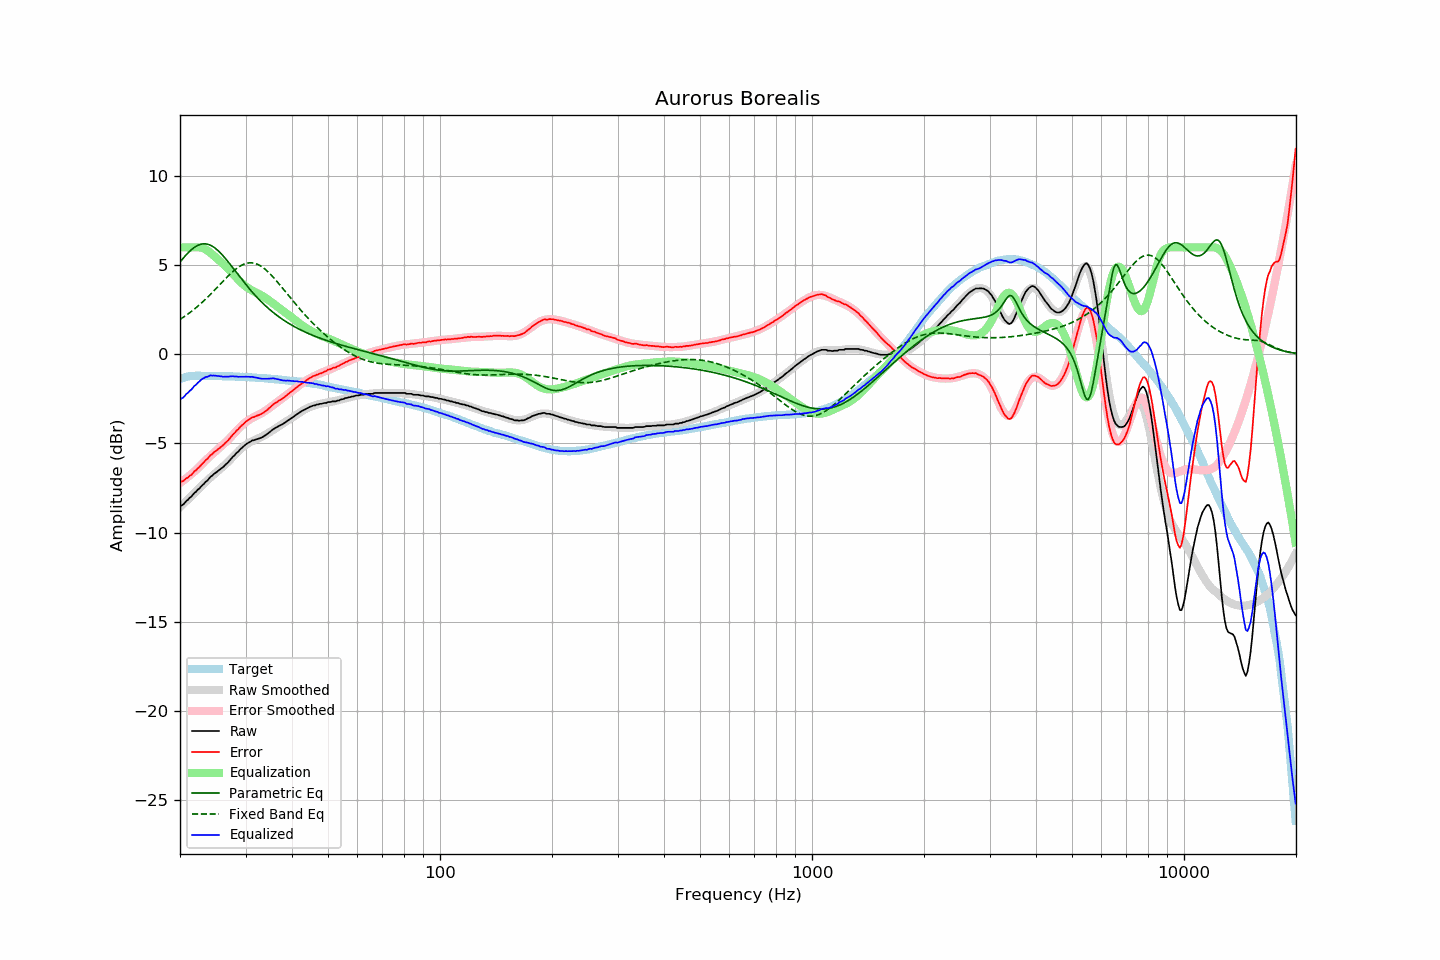

The table this chart was drawn from, first rows:
frequency, raw, error, smoothed, error_smoothed, equalization, parametric_eq, fixed_band_eq, equalized_raw, equalized_smoothed, target
20.00, -8.54, -7.16, -8.57, -7.22, 6.00, 5.17, 1.96, -2.54, -2.57, -1.38
20.20, -8.48, -7.13, -8.49, -7.15, 6.00, 5.28, 2.02, -2.48, -2.49, -1.35
20.40, -8.43, -7.11, -8.40, -7.08, 6.00, 5.39, 2.08, -2.43, -2.40, -1.32
20.61, -8.33, -7.03, -8.31, -7.02, 6.00, 5.50, 2.14, -2.33, -2.31, -1.30
20.81, -8.22, -6.95, -8.23, -6.95, 6.00, 5.60, 2.20, -2.22, -2.23, -1.27
21.02, -8.16, -6.92, -8.14, -6.87, 6.00, 5.69, 2.26, -2.16, -2.14, -1.24
21.23, -8.05, -6.82, -8.05, -6.80, 6.00, 5.78, 2.33, -2.05, -2.05, -1.23
21.44, -7.99, -6.77, -7.96, -6.72, 6.00, 5.86, 2.40, -1.99, -1.96, -1.22
21.66, -7.88, -6.67, -7.87, -6.65, 6.00, 5.94, 2.47, -1.88, -1.87, -1.21
21.87, -7.77, -6.56, -7.79, -6.57, 6.00, 6.00, 2.54, -1.77, -1.79, -1.21
22.09, -7.71, -6.50, -7.70, -6.49, 6.00, 6.06, 2.61, -1.71, -1.70, -1.20
22.31, -7.60, -6.39, -7.61, -6.41, 6.00, 6.11, 2.69, -1.60, -1.61, -1.20
22.54, -7.53, -6.33, -7.52, -6.31, 6.00, 6.15, 2.77, -1.53, -1.52, -1.20
22.76, -7.43, -6.22, -7.42, -6.22, 5.99, 6.17, 2.85, -1.44, -1.43, -1.20
22.99, -7.34, -6.12, -7.33, -6.13, 5.97, 6.19, 2.93, -1.37, -1.37, -1.21
23.22, -7.26, -6.04, -7.24, -6.04, 5.93, 6.20, 3.02, -1.33, -1.31, -1.21
23.45, -7.15, -5.93, -7.15, -5.95, 5.88, 6.19, 3.10, -1.27, -1.27, -1.21
23.69, -7.09, -5.87, -7.07, -5.86, 5.82, 6.18, 3.19, -1.27, -1.25, -1.21
23.92, -6.98, -5.76, -6.98, -5.77, 5.76, 6.15, 3.28, -1.22, -1.23, -1.21
24.16, -6.87, -5.66, -6.90, -5.69, 5.69, 6.11, 3.37, -1.18, -1.22, -1.21
24.40, -6.81, -5.60, -6.83, -5.61, 5.61, 6.07, 3.46, -1.19, -1.21, -1.21
24.65, -6.72, -5.50, -6.75, -5.53, 5.53, 6.01, 3.55, -1.19, -1.22, -1.22
24.89, -6.66, -5.44, -6.67, -5.45, 5.45, 5.95, 3.65, -1.20, -1.22, -1.22
25.14, -6.59, -5.37, -6.59, -5.38, 5.38, 5.87, 3.74, -1.21, -1.22, -1.22
25.39, -6.52, -5.30, -6.52, -5.30, 5.30, 5.79, 3.84, -1.22, -1.22, -1.22
25.65, -6.45, -5.23, -6.44, -5.22, 5.22, 5.70, 3.93, -1.23, -1.22, -1.22
25.91, -6.38, -5.15, -6.36, -5.14, 5.14, 5.61, 4.03, -1.24, -1.22, -1.23
26.16, -6.32, -5.09, -6.28, -5.06, 5.06, 5.51, 4.12, -1.26, -1.22, -1.23
26.43, -6.22, -4.99, -6.20, -4.97, 4.97, 5.40, 4.21, -1.25, -1.23, -1.23
26.69, -6.14, -4.91, -6.11, -4.88, 4.88, 5.29, 4.31, -1.25, -1.23, -1.23
26.96, -6.05, -4.82, -6.03, -4.79, 4.79, 5.18, 4.40, -1.25, -1.23, -1.23
27.23, -5.94, -4.71, -5.94, -4.70, 4.70, 5.07, 4.48, -1.24, -1.24, -1.23
27.50, -5.84, -4.61, -5.84, -4.61, 4.61, 4.95, 4.57, -1.23, -1.24, -1.23
27.77, -5.74, -4.49, -5.75, -4.51, 4.51, 4.84, 4.65, -1.23, -1.24, -1.24
28.05, -5.66, -4.41, -5.66, -4.41, 4.41, 4.72, 4.73, -1.25, -1.25, -1.24
28.33, -5.55, -4.29, -5.56, -4.31, 4.31, 4.60, 4.80, -1.24, -1.25, -1.25
28.62, -5.48, -4.22, -5.47, -4.21, 4.21, 4.48, 4.86, -1.26, -1.25, -1.26
28.90, -5.38, -4.12, -5.38, -4.12, 4.12, 4.37, 4.92, -1.26, -1.26, -1.26
29.19, -5.29, -4.02, -5.29, -4.03, 4.03, 4.25, 4.98, -1.26, -1.26, -1.27
29.48, -5.21, -3.95, -5.21, -3.95, 3.95, 4.14, 5.02, -1.26, -1.27, -1.26
29.78, -5.13, -3.86, -5.14, -3.87, 3.87, 4.02, 5.06, -1.26, -1.27, -1.27
30.08, -5.05, -3.78, -5.07, -3.80, 3.80, 3.91, 5.09, -1.25, -1.28, -1.27
30.38, -4.99, -3.71, -5.01, -3.73, 3.73, 3.80, 5.11, -1.26, -1.28, -1.28
30.68, -4.94, -3.66, -4.96, -3.67, 3.67, 3.69, 5.13, -1.26, -1.29, -1.28
30.99, -4.89, -3.59, -4.91, -3.62, 3.62, 3.59, 5.13, -1.27, -1.29, -1.29
31.30, -4.83, -3.53, -4.87, -3.57, 3.57, 3.48, 5.13, -1.26, -1.29, -1.29
31.61, -4.82, -3.52, -4.82, -3.52, 3.52, 3.38, 5.11, -1.29, -1.30, -1.30
31.93, -4.78, -3.47, -4.79, -3.48, 3.48, 3.28, 5.09, -1.30, -1.31, -1.31
32.24, -4.76, -3.44, -4.75, -3.43, 3.43, 3.19, 5.06, -1.32, -1.31, -1.32
32.57, -4.73, -3.41, -4.71, -3.39, 3.39, 3.09, 5.01, -1.34, -1.32, -1.32
32.89, -4.70, -3.38, -4.66, -3.34, 3.34, 3.00, 4.96, -1.36, -1.33, -1.32
33.22, -4.66, -3.32, -4.62, -3.29, 3.29, 2.91, 4.91, -1.37, -1.33, -1.33
33.55, -4.61, -3.27, -4.57, -3.23, 3.23, 2.82, 4.84, -1.37, -1.34, -1.33
33.89, -4.55, -3.20, -4.52, -3.18, 3.18, 2.74, 4.77, -1.37, -1.35, -1.35
34.23, -4.49, -3.14, -4.47, -3.11, 3.11, 2.65, 4.69, -1.37, -1.35, -1.35
34.57, -4.42, -3.06, -4.41, -3.05, 3.05, 2.57, 4.61, -1.37, -1.36, -1.36
34.92, -4.35, -2.98, -4.36, -2.99, 2.99, 2.50, 4.52, -1.36, -1.37, -1.37
35.27, -4.27, -2.90, -4.30, -2.92, 2.92, 2.42, 4.42, -1.35, -1.38, -1.37
35.62, -4.20, -2.81, -4.24, -2.85, 2.85, 2.35, 4.33, -1.35, -1.38, -1.39
35.97, -4.15, -2.75, -4.18, -2.78, 2.78, 2.27, 4.22, -1.36, -1.39, -1.40
... 635 more rows
